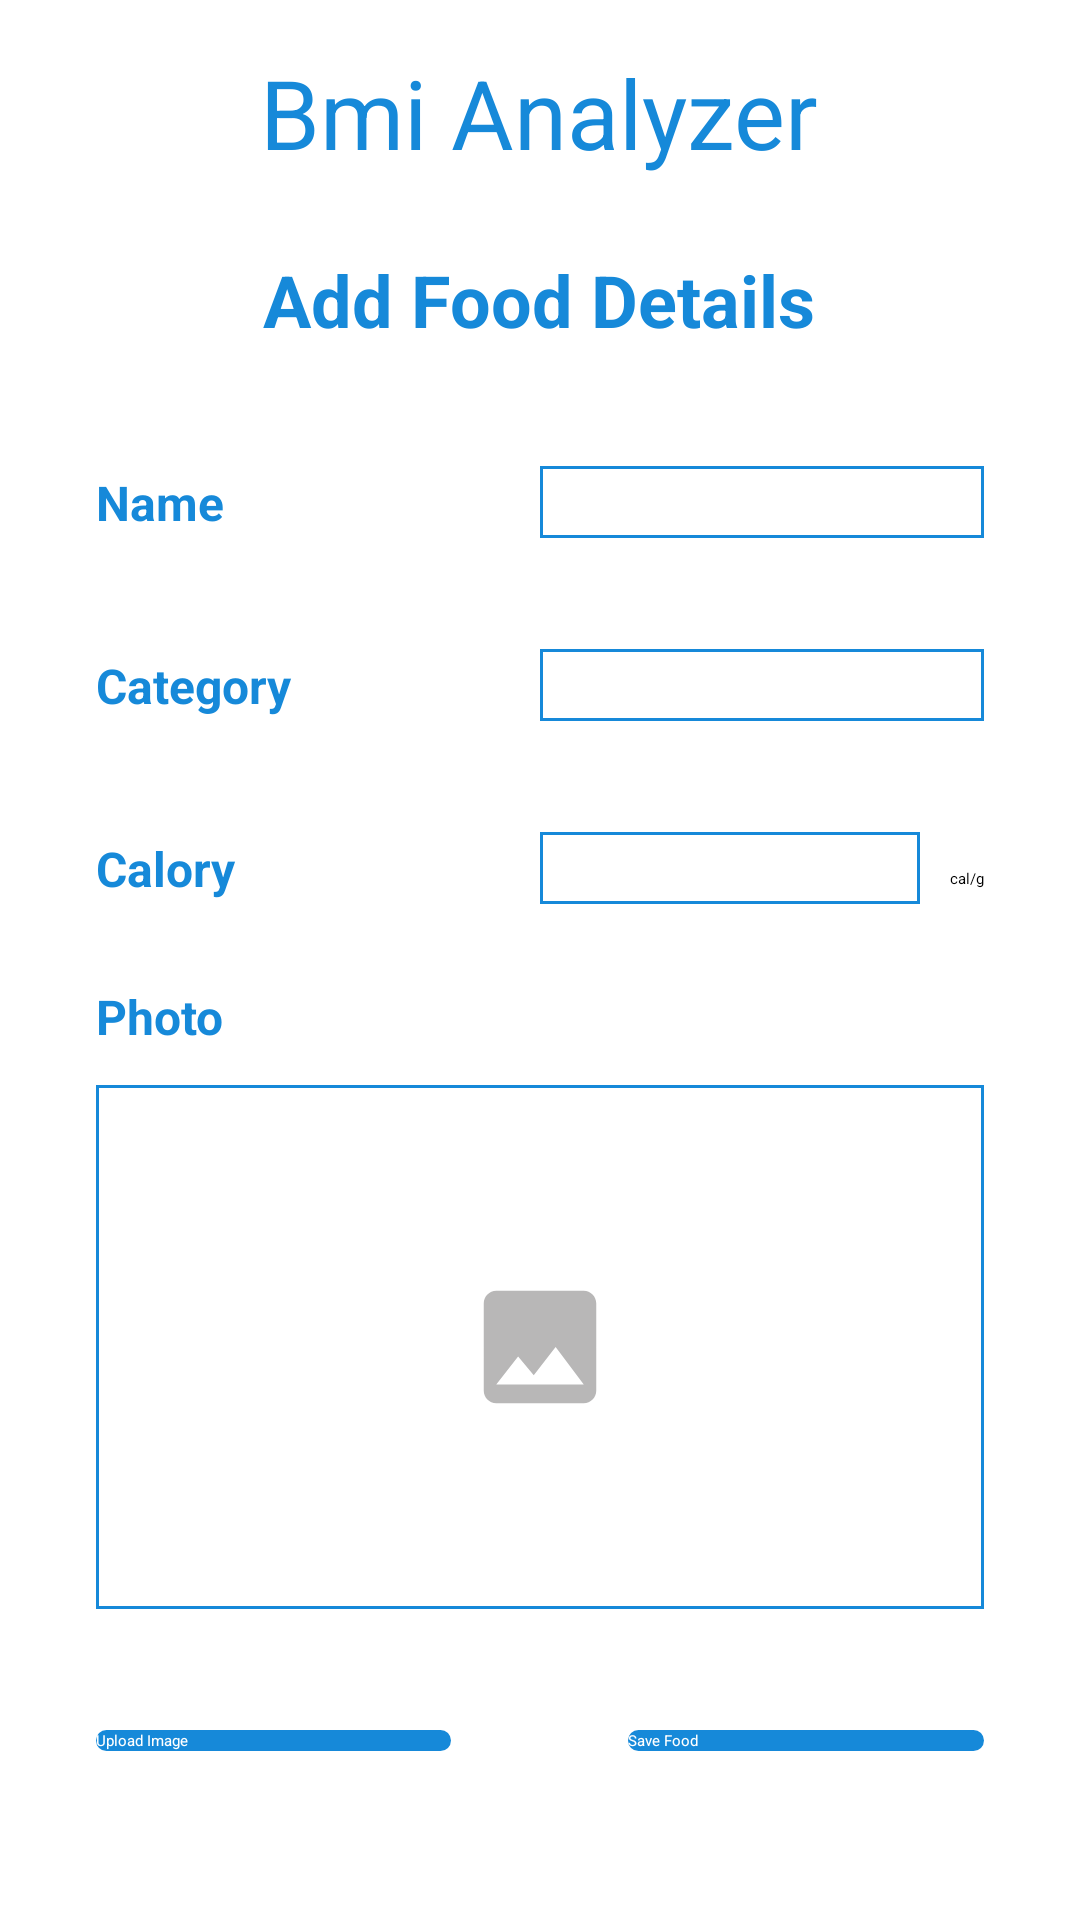

Produce the Android XML layout that renders to this screen, including the resource entries it uses.
<!-- AndroidManifest.xml: application theme Theme.UniversityProject -->
<!-- res/layout/activity_add_food.xml -->
<?xml version="1.0" encoding="utf-8"?>
<LinearLayout xmlns:android="http://schemas.android.com/apk/res/android"
    xmlns:app="http://schemas.android.com/apk/res-auto"
    xmlns:tools="http://schemas.android.com/tools"
    android:layout_width="match_parent"
    android:layout_height="match_parent"
    tools:context=".ui.Main.FoodListActivity"
    android:background="@color/white"

    android:orientation="vertical"
    android:padding="16dp">

    <TextView
        android:layout_width="wrap_content"
        android:layout_height="wrap_content"
        android:text="@string/bmi_analyzer"
        android:textColor="@color/primary_color"
        android:textSize="32sp"
        android:layout_gravity="center"
        />


    <androidx.core.widget.NestedScrollView
        android:layout_width="match_parent"
        android:layout_height="match_parent"
        android:fillViewport="true">

        <LinearLayout
            android:layout_width="match_parent"
            android:layout_height="wrap_content"
            android:orientation="vertical"
            android:background="@color/white"
            android:layout_marginTop="12dp"
            android:gravity="center"
            android:paddingEnd="16dp"
            android:paddingStart="16dp"
            >

            <TextView
                android:id="@+id/title"
                android:layout_width="wrap_content"
                android:layout_height="0dp"
                android:layout_weight="0.2"
                android:gravity="center"
                android:text="Add Food Details"
                android:textSize="24sp"
                android:textStyle="bold"
                android:textColor="@color/primary_color"/>



            <LinearLayout
                android:layout_marginTop="16dp"
                android:layout_width="match_parent"
                android:layout_height="45dp"
                android:gravity="center_vertical"
                android:orientation="horizontal">


                <TextView
                    android:layout_width="0dp"
                    android:layout_weight="1"
                    android:layout_height="wrap_content"
                    android:text="Name"
                    android:textSize="16sp"
                    android:textStyle="bold"
                    android:textColor="@color/primary_color"/>




                <EditText
                    android:layout_width="0dp"
                    android:layout_weight="1"
                    android:layout_height="24dp"
                    android:textStyle="bold"
                    android:textColor="@color/primary_color"
                    android:singleLine="true"
                    android:id="@+id/food_name"
                    android:gravity="center"
                    android:textSize="14sp"
                    android:background="@drawable/rectangle"/>

            </LinearLayout>


            <LinearLayout
                android:layout_marginTop="16dp"
                android:layout_width="match_parent"
                android:layout_height="45dp"
                android:gravity="center_vertical"
                android:orientation="horizontal">


                <TextView
                    android:layout_width="0dp"
                    android:layout_weight="1"
                    android:layout_height="wrap_content"
                    android:text="Category"
                    android:textSize="16sp"
                    android:textStyle="bold"
                    android:textColor="@color/primary_color"/>

                <LinearLayout
                    android:id="@+id/category_spinner"
                    android:layout_width="0dp"
                    android:layout_height="wrap_content"
                    android:layout_weight="1"
                    android:background="@drawable/rectangle"
                    android:orientation="horizontal">

                    <Spinner
                        android:gravity="center"
                        android:layout_width="0dp"
                        android:layout_weight="1"
                        android:layout_height="24dp"
                        android:textStyle="bold"
                        android:textColor="@color/primary_color"
                        android:textSize="14sp"
                        android:id="@+id/category"
                        android:backgroundTint="@color/primary_color"

                        />


                </LinearLayout>



            </LinearLayout>

            <LinearLayout
                android:layout_marginTop="16dp"
                android:layout_width="match_parent"
                android:layout_height="45dp"
                android:gravity="center_vertical"
                android:orientation="horizontal">


                <TextView
                    android:layout_width="0dp"
                    android:layout_weight="1"
                    android:layout_height="wrap_content"
                    android:text="Calory"
                    android:textSize="16sp"
                    android:textStyle="bold"
                    android:textColor="@color/primary_color"/>



                <LinearLayout
                    android:layout_width="0dp"
                    android:layout_height="wrap_content"
                    android:layout_weight="1"
                    android:orientation="horizontal">

                    <EditText
                        android:layout_width="0dp"
                        android:layout_weight="1"
                        android:layout_height="24dp"
                        android:singleLine="true"
                        android:textStyle="bold"
                        android:textColor="@color/primary_color"
                        android:inputType="numberDecimal"
                        android:id="@+id/calory"
                        android:gravity="center"
                        android:textSize="14sp"
                        android:background="@drawable/rectangle"/>

                    <TextView
                        android:layout_width="wrap_content"
                        android:layout_height="wrap_content"
                        android:text="cal/g"
                        android:layout_marginStart="10dp"/>
                </LinearLayout>


            </LinearLayout>


            <TextView
                android:layout_width="wrap_content"
                android:layout_height="wrap_content"
                android:text="Photo"
                android:layout_gravity="start"
                android:layout_marginTop="16dp"
                android:textSize="16sp"
                android:textColor="@color/primary_color"
                android:textStyle="bold"/>




            <ImageView
                android:padding="2dp"
                android:layout_width="match_parent"
                android:layout_height="0dp"
                android:layout_weight=".6"
                android:background="@drawable/rectangle"
                android:layout_marginTop="12dp"
                android:src="@drawable/ic_baseline_image_24"
                android:scaleType="centerInside"
                android:id="@+id/attach_image"
                />

            <LinearLayout
                android:layout_width="match_parent"
                android:layout_height="0dp"
                android:layout_weight="0.3"
                android:orientation="horizontal"
                android:gravity="center_vertical">

                <Button
                    android:id="@+id/upload_image"
                    android:layout_width="0dp"
                    android:layout_height="wrap_content"
                    android:layout_weight="1"
                    android:background="@drawable/ripple_button_background"
                    android:text="Upload Image"
                    android:textAllCaps="false"
                    android:textColor="@color/white"/>
                <View
                    android:layout_width="0dp"
                    android:layout_height="0dp"
                    android:layout_weight="0.5"/>
                <Button
                    android:id="@+id/save_record"
                    android:layout_width="0dp"
                    android:layout_height="wrap_content"
                    android:layout_weight="1"
                    android:background="@drawable/ripple_button_background"
                    android:text="Save Food"
                    android:textAllCaps="false"
                    android:textColor="@color/white"/>
            </LinearLayout>






        </LinearLayout>

    </androidx.core.widget.NestedScrollView>



</LinearLayout>


<!-- resources referenced by this layout -->
<resources>
  <color name="primary_color">#1689D9</color>
  <color name="white">#FFFFFFFF</color>
  <!-- drawable ic_baseline_arrow_drop_down_24 (drawable) -->
  <vector android:height="24dp" android:tint="#188AD9"
      android:viewportHeight="24" android:viewportWidth="24"
      android:width="24dp" xmlns:android="http://schemas.android.com/apk/res/android">
      <path android:fillColor="@android:color/white" android:pathData="M7,10l5,5 5,-5z"/>
  </vector>
  <!-- drawable ic_baseline_image_24 (drawable-v24) -->
  <vector android:height="50dp" android:tint="#B8B7B7"
      android:viewportHeight="24" android:viewportWidth="24"
      android:width="50dp" xmlns:android="http://schemas.android.com/apk/res/android">
      <path android:fillColor="@android:color/white" android:pathData="M21,19V5c0,-1.1 -0.9,-2 -2,-2H5c-1.1,0 -2,0.9 -2,2v14c0,1.1 0.9,2 2,2h14c1.1,0 2,-0.9 2,-2zM8.5,13.5l2.5,3.01L14.5,12l4.5,6H5l3.5,-4.5z"/>
  </vector>
  <!-- drawable rectangle (drawable) -->
  <?xml version="1.0" encoding="utf-8"?>
  <shape
  android:shape="rectangle"
      xmlns:android="http://schemas.android.com/apk/res/android">
  
  
  
      <stroke
          android:width="1dp"
          android:color="@color/primary_color"/>
  
  </shape>
  <!-- drawable ripple_button_background (drawable-v24) -->
  <?xml version="1.0" encoding="utf-8"?>
  <ripple
      xmlns:android="http://schemas.android.com/apk/res/android"
      xmlns:tools="http://schemas.android.com/tools"
      android:color="@color/white"
      tools:targetApi="lollipop">
      <item android:id="@android:id/mask">
          <shape android:shape="rectangle">
              <solid android:color="#b6ffffff" />
  
          </shape>
      </item>
  
      <item>
          <shape android:shape="rectangle">
              
              <solid android:color="@color/primary_color" />
  
              <corners
                  android:radius="8dp"
                  />
  
  
  
          </shape>
      </item>
  </ripple>
  <string name="bmi_analyzer">Bmi Analyzer</string>
</resources>
